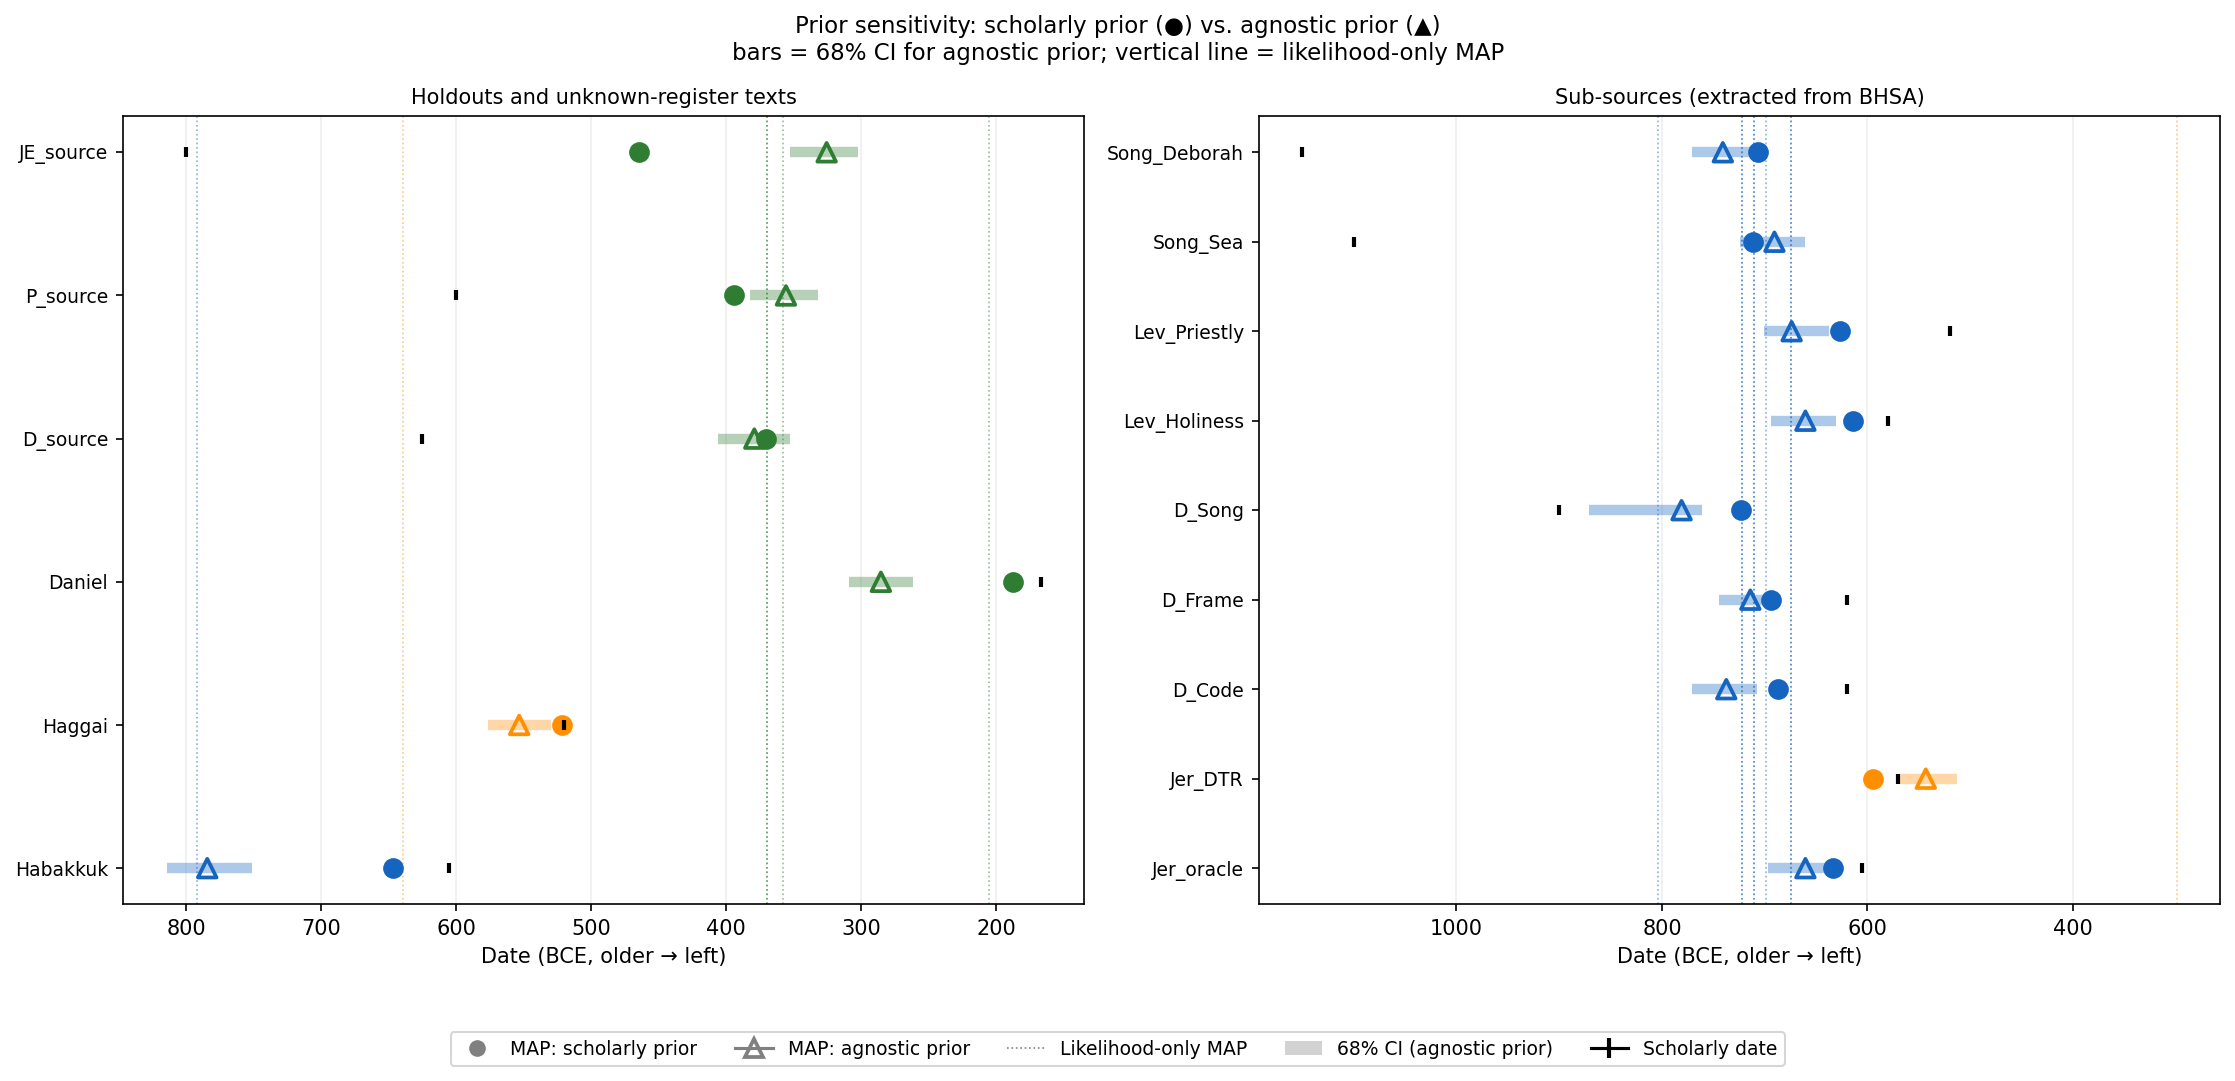

The table this chart was drawn from, first rows:
id, group, source, scholar_bce, scholar_sig, map_A, lo68_A, hi68_A, map_B, lo68_B, hi68_B, map_C, shift_AB, verdict
Habakkuk, SBH, holdout, 605, 20, 646.4, 662.5, 629.3, 784.3, 814.4, 750.8, 792.1, -137.9, prior-dominated
Haggai, Transitional, holdout, 520, 5, 521.9, 526.3, 517.4, 553.2, 576.7, 529.8, 639.6, -31.37, mildly prior-influenced
Daniel, LBH, holdout, 167, 10, 187.8, 197.9, 178.6, 285.4, 308.8, 262, 205.3, -97.56, prior-dominated
D_source, LBH, unknown, 625, 100, 370.6, 396.1, 346.1, 379.1, 405.9, 352.4, 357.9, -8.553, data-driven
P_source, LBH, unknown, 600, 100, 394.3, 412.2, 318.6, 355.7, 382.5, 332.3, 369.6, 38.57, mildly prior-influenced
JE_source, LBH, unknown, 800, 75, 464.5, 485.3, 443.6, 325.6, 352.4, 302.1, 369.6, 138.9, prior-dominated
Jer_oracle, SBH, sub-source, 605, 30, 633.8, 656.2, 611.4, 660.4, 697.2, 630.2, 674.8, -26.55, data-driven
Jer_DTR, Transitional, sub-source, 570, 60, 594.4, 617.7, 571.1, 543.2, 570, 513.1, 299.2, 51.22, mildly prior-influenced
D_Code, SBH, sub-source, 620, 40, 686.7, 711.7, 662.5, 737.4, 770.9, 707.3, 710, -50.72, mildly prior-influenced
D_Frame, SBH, sub-source, 620, 40, 693.8, 717.1, 663.4, 713.9, 744.1, 683.8, 710, -20.11, data-driven
D_Song, SBH, sub-source, 900, 300, 723, 863.1, 700, 780.9, 871.3, 760.8, 803.9, -57.95, mildly prior-influenced
Lev_Holiness, SBH, sub-source, 580, 80, 614.1, 642.8, 591.7, 660.4, 693.9, 630.2, 721.7, -46.26, mildly prior-influenced
Lev_Priestly, SBH, sub-source, 520, 80, 626.7, 654.4, 597.1, 673.8, 700.6, 636.9, 674.8, -47.11, mildly prior-influenced
Song_Sea, SBH, sub-source, 1100, 300, 711.5, 742.1, 683.5, 690.5, 724, 660.4, 721.7, 21.02, data-driven
Song_Deborah, SBH, sub-source, 1150, 200, 706.4, 737.6, 675.3, 740.7, 770.9, 707.3, 698.2, -34.33, mildly prior-influenced
